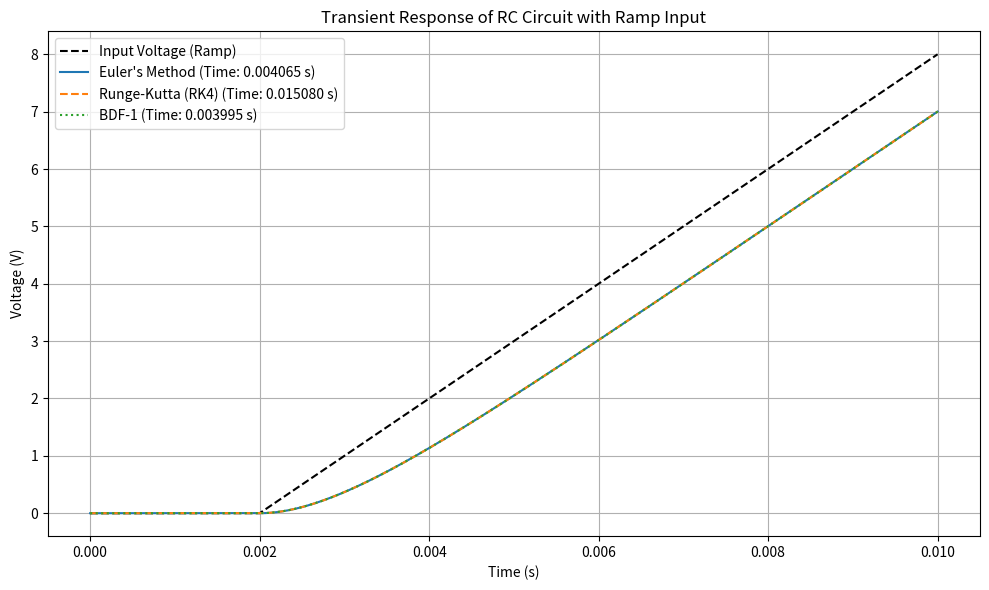

Reproduce this figure in Python.
import numpy as np
import matplotlib.pyplot as plt
import time

# Parameters
R = 1000  # Resistance (Ohms)
C = 1e-6  # Capacitance (Farads)
t_start = 0.002  # Ramp start time (seconds)
m = 1000  # Ramp slope (V/s)
time_steps = 10_000  # Increased time steps
t = np.linspace(0, 0.01, time_steps)  # Time array
h = t[1] - t[0]  # Time step size

# Ramp input
V_source = np.where(t < t_start, 0, m * (t - t_start))  # Ramp starts at t_start

# Initial conditions
V_euler = np.zeros_like(t)
V_rk4 = np.zeros_like(t)
V_bdf = np.zeros_like(t)
V_euler[0] = V_rk4[0] = V_bdf[0] = 0  # Initial voltage across the capacitor

# Euler's Method
start_time_euler = time.time()
for i in range(1, len(t)):
    dVdt = (V_source[i] - V_euler[i-1]) / (R * C)
    V_euler[i] = V_euler[i-1] + h * dVdt
end_time_euler = time.time()

# Runge-Kutta Method (RK4)
start_time_rk4 = time.time()
for i in range(1, len(t)):
    k1 = (V_source[i] - V_rk4[i-1]) / (R * C)
    k2 = (V_source[i] - (V_rk4[i-1] + 0.5 * h * k1)) / (R * C)
    k3 = (V_source[i] - (V_rk4[i-1] + 0.5 * h * k2)) / (R * C)
    k4 = (V_source[i] - (V_rk4[i-1] + h * k3)) / (R * C)
    V_rk4[i] = V_rk4[i-1] + (h / 6) * (k1 + 2*k2 + 2*k3 + k4)
end_time_rk4 = time.time()

# Backward Differentiation Formula (BDF-1)
start_time_bdf = time.time()
for i in range(1, len(t)):
    V_bdf[i] = (V_bdf[i-1] + h * V_source[i] / (R * C)) / (1 + h / (R * C))
end_time_bdf = time.time()

# Measure simulation times
time_euler = end_time_euler - start_time_euler
time_rk4 = end_time_rk4 - start_time_rk4
time_bdf = end_time_bdf - start_time_bdf

# Plot Results
plt.figure(figsize=(10, 6))
plt.plot(t, V_source, 'k--', label="Input Voltage (Ramp)")
plt.plot(t, V_euler, label=f"Euler's Method (Time: {time_euler:.6f} s)", linewidth=1.5)
plt.plot(t, V_rk4, label=f"Runge-Kutta (RK4) (Time: {time_rk4:.6f} s)", linestyle='--', linewidth=1.5)
plt.plot(t, V_bdf, label=f"BDF-1 (Time: {time_bdf:.6f} s)", linestyle=':', linewidth=1.5)
plt.title("Transient Response of RC Circuit with Ramp Input")
plt.xlabel("Time (s)")
plt.ylabel("Voltage (V)")
plt.grid()
plt.legend()
plt.tight_layout()
plt.show()

# Print Simulation Times
print(f"Euler's Method Simulation Time: {time_euler:.6f} seconds")
print(f"Runge-Kutta (RK4) Simulation Time: {time_rk4:.6f} seconds")
print(f"BDF-1 Simulation Time: {time_bdf:.6f} seconds")
